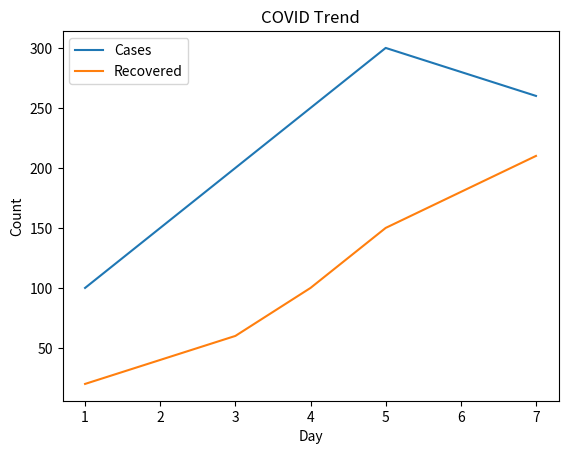

Write the Python code that produced this figure.
import pandas as pd
import matplotlib.pyplot as plt

data = {
    "Day": [1,2,3,4,5,6,7],
    "Cases": [100, 150, 200, 250, 300, 280, 260],
    "Recovered": [20, 40, 60, 100, 150, 180, 210]
}

df = pd.DataFrame(data)

plt.plot(df["Day"], df["Cases"], label="Cases")
plt.plot(df["Day"], df["Recovered"], label="Recovered")

plt.xlabel("Day")
plt.ylabel("Count")
plt.title("COVID Trend")
plt.legend()
plt.show()